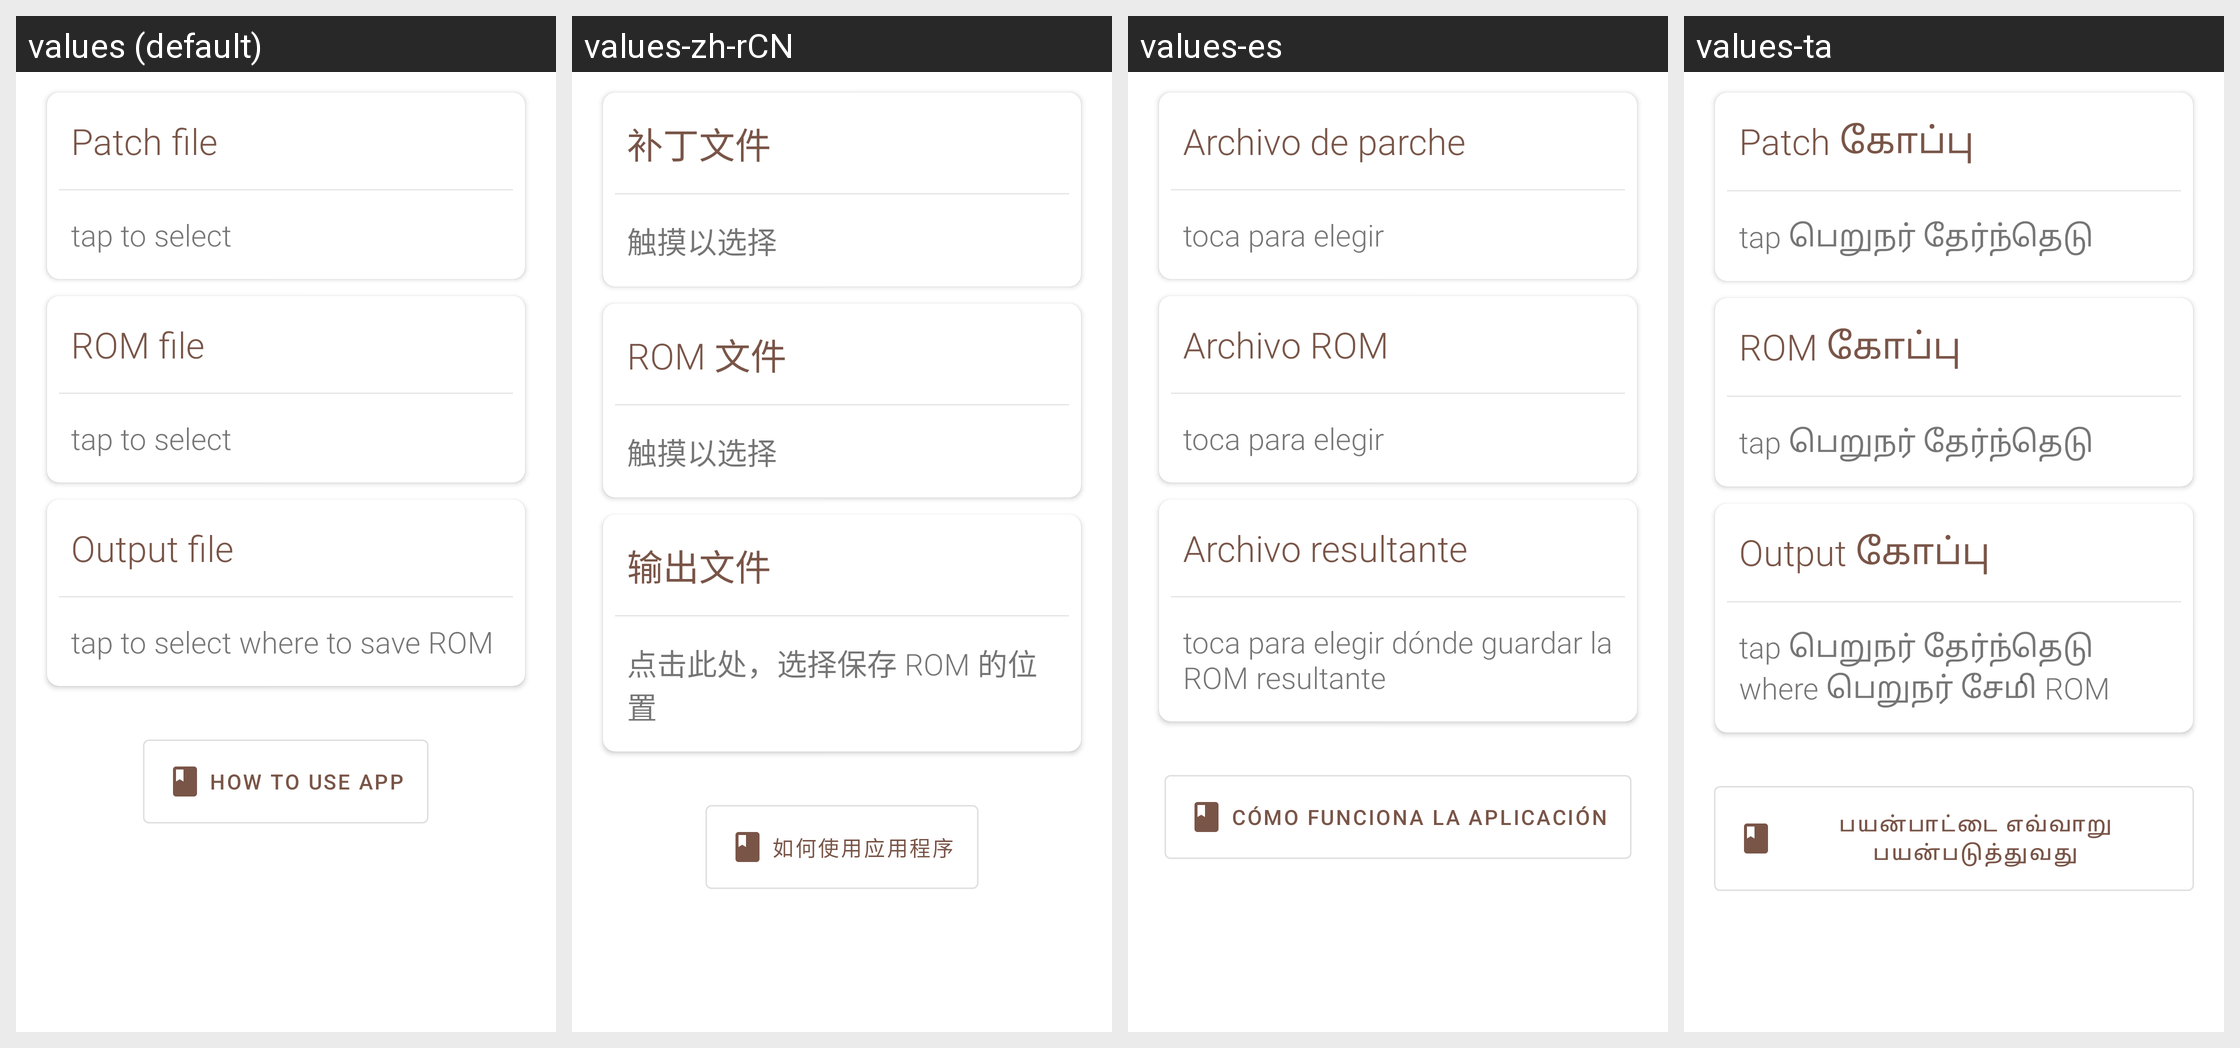

This grid shows one Android layout under several languages. Give, for every string resource on the screen, its name, the default text and each shown locale's text.
Android screen res/layout/apply_patch_fragment.xml rendered under 4 locales, left to right: values (default), values-zh-rCN, values-es, values-ta. Device: Nexus 5 (rendered at 1080×1920; each locale shown at half size, 540×960, under a caption strip naming it); theme AppTheme.NoActionBar.
Other locales in the repository, not shown: values-ar, values-ckb, values-de, values-eo, values-fr, values-he, values-id, values-it, values-ja, values-ko, values-lt, values-ms, values-nb-rNO, values-pl, values-pt, values-pt-rBR, values-ru, values-tr, values-uk, values-ur, values-vi.
Strings drawn on this screen, with the default value and each locale's value (text and hints the layout hard-codes, and strings that could not be matched under every locale, appear in the picture but are not listed):

main_activity_patch_file
  values: Patch file
  values-zh-rCN: 补丁文件
  values-es: Archivo de parche
  values-ta: Patch கோப்பு

main_activity_tap_to_select
  values: tap to select
  values-zh-rCN: 触摸以选择
  values-es: toca para elegir
  values-ta: tap பெறுநர் தேர்ந்தெடு

main_activity_rom_file
  values: ROM file
  values-zh-rCN: ROM 文件
  values-es: Archivo ROM
  values-ta: ROM கோப்பு

main_activity_output_file
  values: Output file
  values-zh-rCN: 输出文件
  values-es: Archivo resultante
  values-ta: Output கோப்பு

main_activity_tap_to_select_where_to_save_rom
  values: tap to select where to save ROM
  values-zh-rCN: 点击此处，选择保存 ROM 的位置
  values-es: toca para elegir dónde guardar la ROM resultante
  values-ta: tap பெறுநர் தேர்ந்தெடு where பெறுநர் சேமி ROM

main_activity_button_how_to_use_app
  values: How to use app
  values-zh-rCN: 如何使用应用程序
  values-es: Cómo funciona la aplicación
  values-ta: பயன்பாட்டை எவ்வாறு பயன்படுத்துவது
